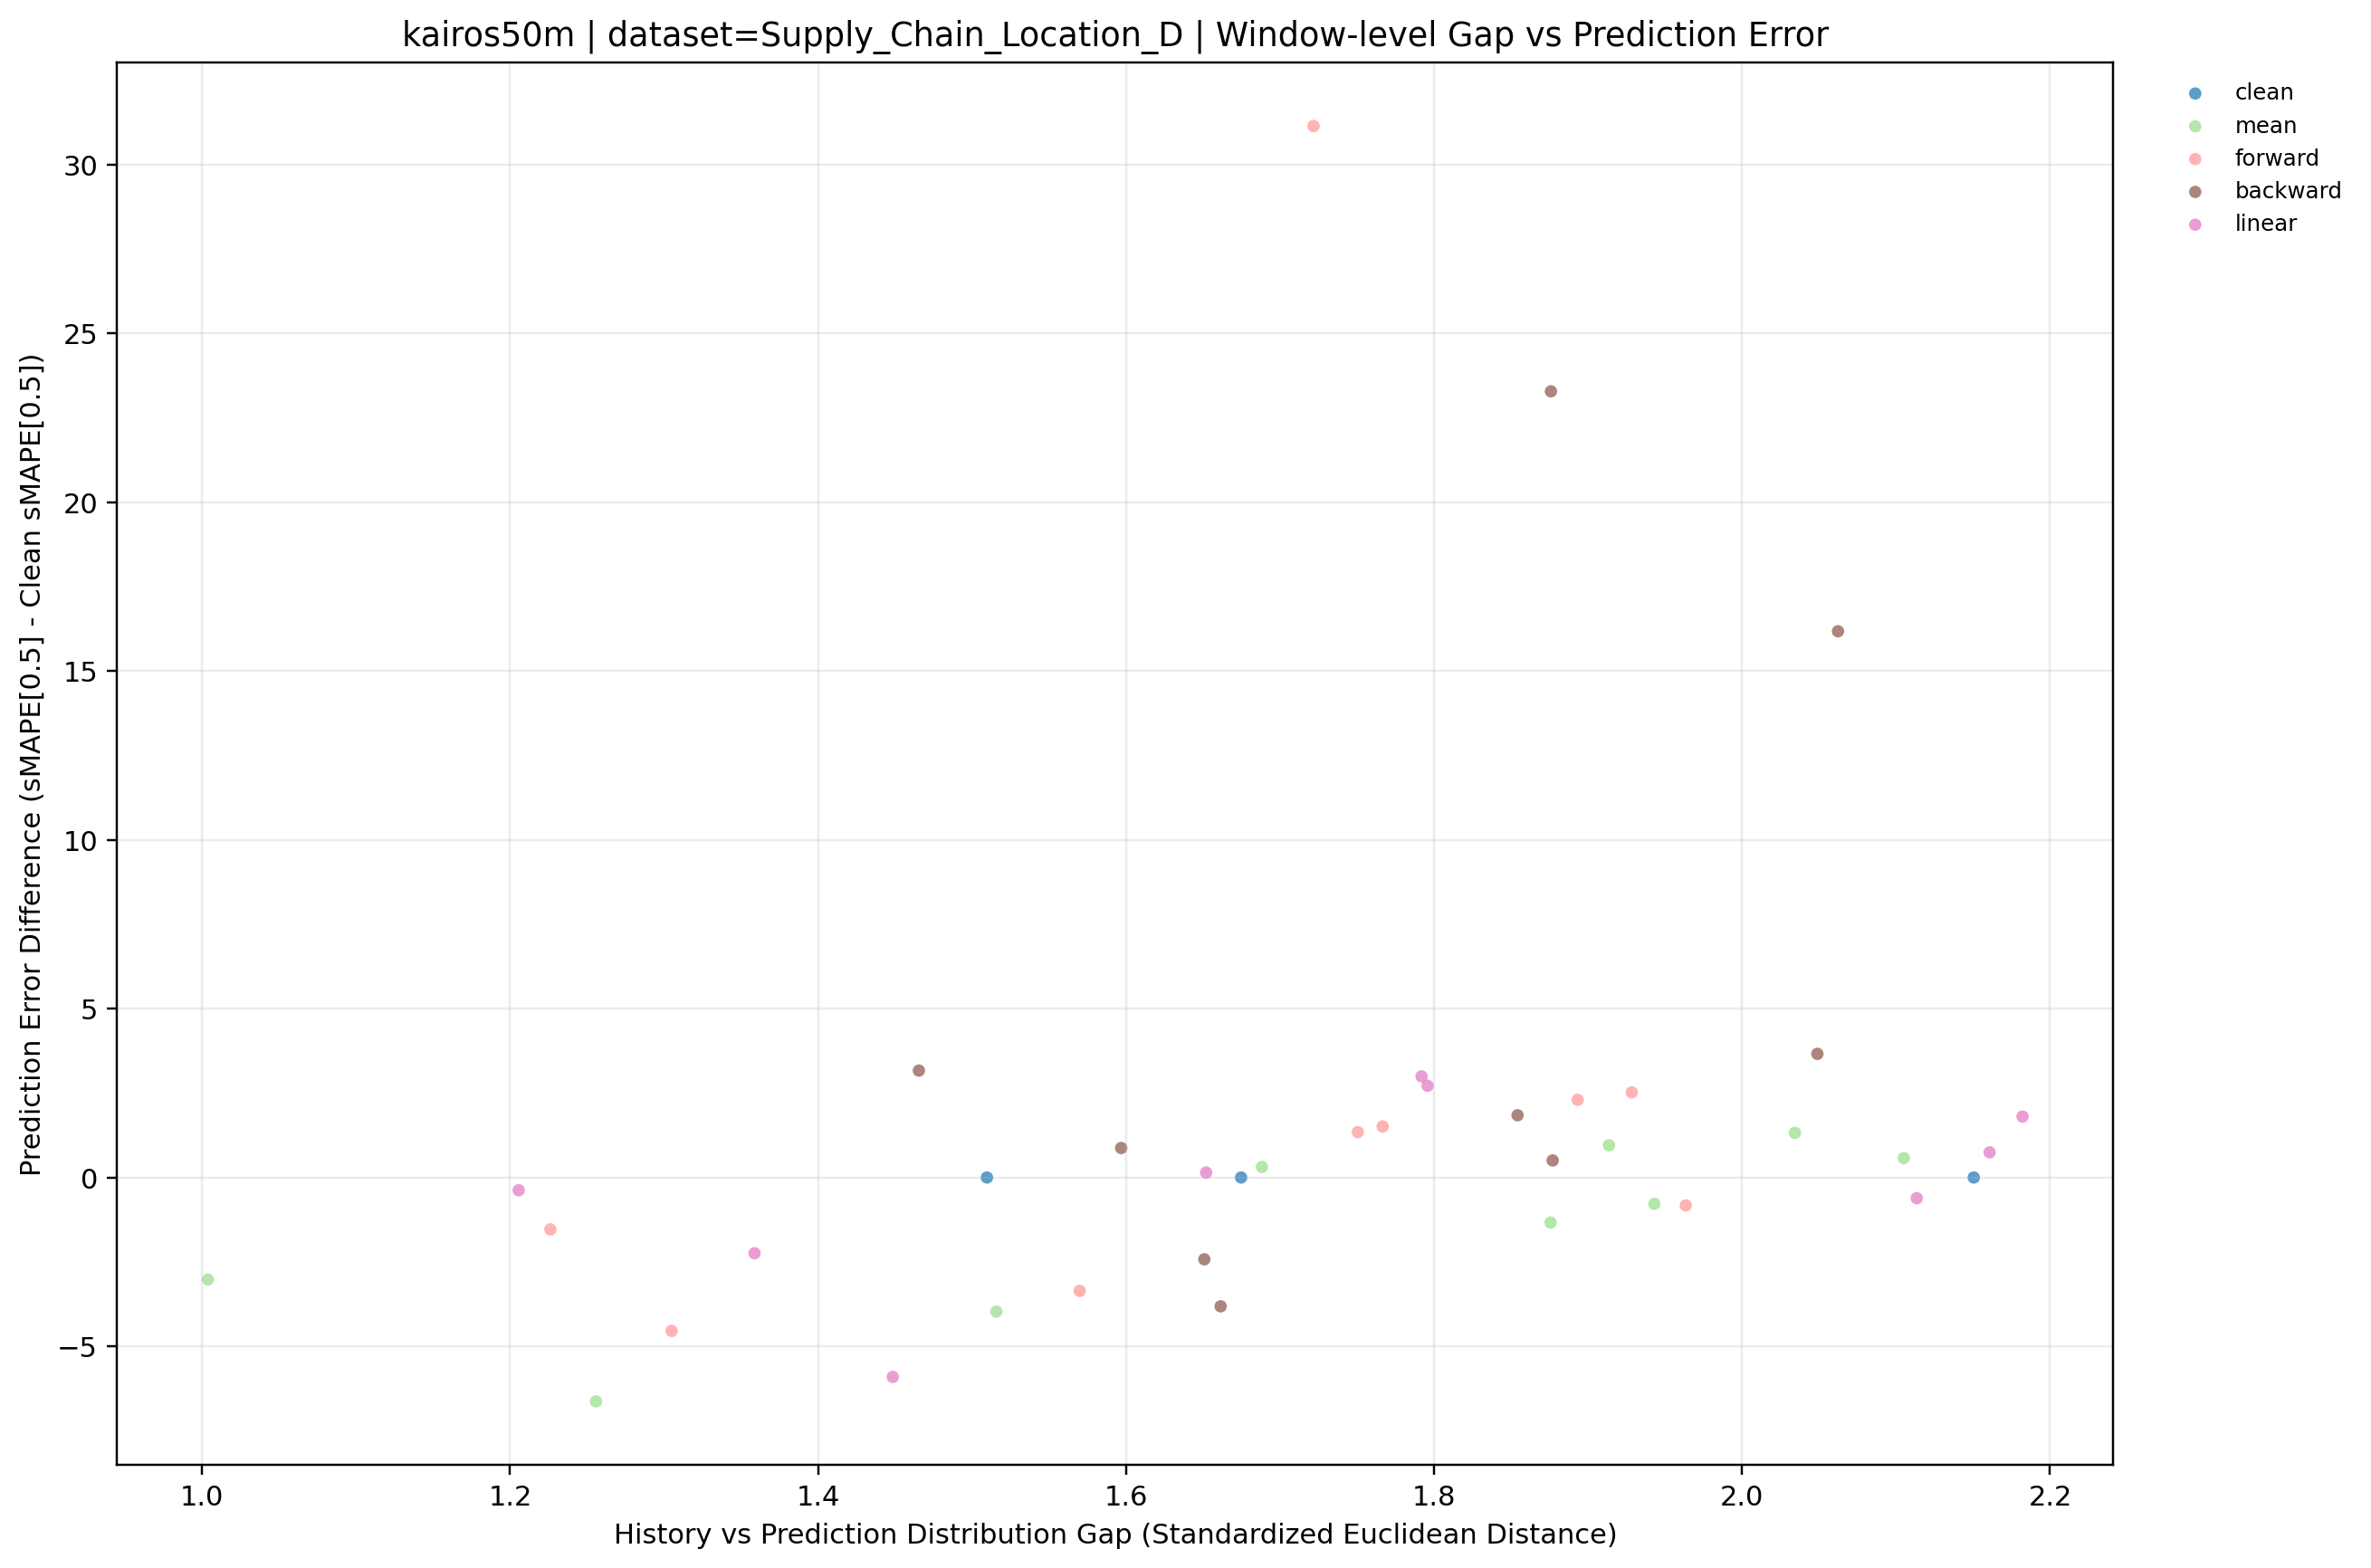

The table this chart was drawn from, first rows:
dataset, term, ratio_code, imputation_method, window_idx, distribution_gap, smape, smape_diff_vs_clean, prediction_mode, y_value
Supply_Chain_Location_D, long, 010, backward, 0, 1.465, 67.05, 3.166, backward, 3.166
Supply_Chain_Location_D, long, 010, backward, 1, 2.062, 78.95, 16.17, backward, 16.17
Supply_Chain_Location_D, long, 010, backward, 2, 1.597, 76.11, 0.8733, backward, 0.8733
Supply_Chain_Location_D, long, 020, backward, 0, 1.877, 64.39, 0.5047, backward, 0.5047
Supply_Chain_Location_D, long, 020, backward, 1, 1.876, 86.05, 23.28, backward, 23.28
Supply_Chain_Location_D, long, 020, backward, 2, 1.651, 72.81, -2.422, backward, -2.422
Supply_Chain_Location_D, long, 030, backward, 0, 2.049, 67.55, 3.662, backward, 3.662
Supply_Chain_Location_D, long, 030, backward, 1, 1.854, 64.61, 1.843, backward, 1.843
Supply_Chain_Location_D, long, 030, backward, 2, 1.661, 71.42, -3.814, backward, -3.814
Supply_Chain_Location_D, long, , clean, 0, 1.675, 63.89, 0.0, clean, 0.0
Supply_Chain_Location_D, long, , clean, 1, 2.15, 62.77, 0.0, clean, 0.0
Supply_Chain_Location_D, long, , clean, 2, 1.51, 75.24, 0.0, clean, 0.0
Supply_Chain_Location_D, long, 010, forward, 0, 1.893, 66.18, 2.299, forward, 2.299
Supply_Chain_Location_D, long, 010, forward, 1, 1.722, 93.91, 31.14, forward, 31.14
Supply_Chain_Location_D, long, 010, forward, 2, 1.226, 73.7, -1.536, forward, -1.536
Supply_Chain_Location_D, long, 020, forward, 0, 1.767, 65.4, 1.513, forward, 1.513
Supply_Chain_Location_D, long, 020, forward, 1, 1.928, 65.29, 2.521, forward, 2.521
Supply_Chain_Location_D, long, 020, forward, 2, 1.305, 70.69, -4.543, forward, -4.543
Supply_Chain_Location_D, long, 030, forward, 0, 1.75, 65.23, 1.343, forward, 1.343
Supply_Chain_Location_D, long, 030, forward, 1, 1.963, 61.94, -0.8264, forward, -0.8264
Supply_Chain_Location_D, long, 030, forward, 2, 1.57, 71.88, -3.358, forward, -3.358
Supply_Chain_Location_D, long, 010, linear, 0, 1.792, 66.88, 2.995, linear, 2.995
Supply_Chain_Location_D, long, 010, linear, 1, 2.161, 63.52, 0.7448, linear, 0.7448
Supply_Chain_Location_D, long, 010, linear, 2, 1.206, 74.86, -0.3765, linear, -0.3765
Supply_Chain_Location_D, long, 020, linear, 0, 1.652, 64.03, 0.1464, linear, 0.1464
Supply_Chain_Location_D, long, 020, linear, 1, 2.182, 64.57, 1.804, linear, 1.804
Supply_Chain_Location_D, long, 020, linear, 2, 1.359, 72.99, -2.242, linear, -2.242
Supply_Chain_Location_D, long, 030, linear, 0, 1.796, 66.6, 2.718, linear, 2.718
Supply_Chain_Location_D, long, 030, linear, 1, 2.113, 62.16, -0.6123, linear, -0.6123
Supply_Chain_Location_D, long, 030, linear, 2, 1.448, 69.33, -5.905, linear, -5.905
Supply_Chain_Location_D, long, 010, mean, 0, 1.688, 64.2, 0.3123, mean, 0.3123
Supply_Chain_Location_D, long, 010, mean, 1, 1.943, 61.99, -0.7799, mean, -0.7799
Supply_Chain_Location_D, long, 010, mean, 2, 1.516, 71.26, -3.973, mean, -3.973
Supply_Chain_Location_D, long, 020, mean, 0, 2.105, 64.46, 0.5738, mean, 0.5738
Supply_Chain_Location_D, long, 020, mean, 1, 1.876, 61.44, -1.332, mean, -1.332
Supply_Chain_Location_D, long, 020, mean, 2, 1.004, 72.22, -3.021, mean, -3.021
Supply_Chain_Location_D, long, 030, mean, 0, 2.034, 65.21, 1.323, mean, 1.323
Supply_Chain_Location_D, long, 030, mean, 1, 1.914, 63.72, 0.9535, mean, 0.9535
Supply_Chain_Location_D, long, 030, mean, 2, 1.256, 68.61, -6.629, mean, -6.629
